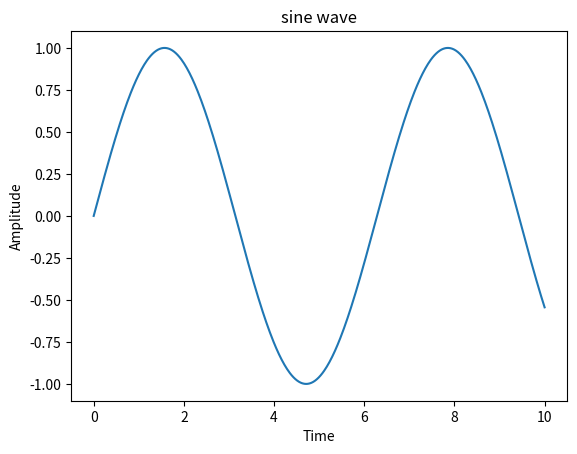

This chart was generated by the following Python code:
import numpy as np
import matplotlib.pyplot as plt

# Create x values
x = np.linspace(0, 10, 500)

# Create sine wave
y = np.sin(x)

# plot the wave
plt.plot(x,y)

# Labels and title 
plt.title("sine wave")
plt.xlabel("Time")
plt.ylabel("Amplitude")

# Show graph
plt.show()
